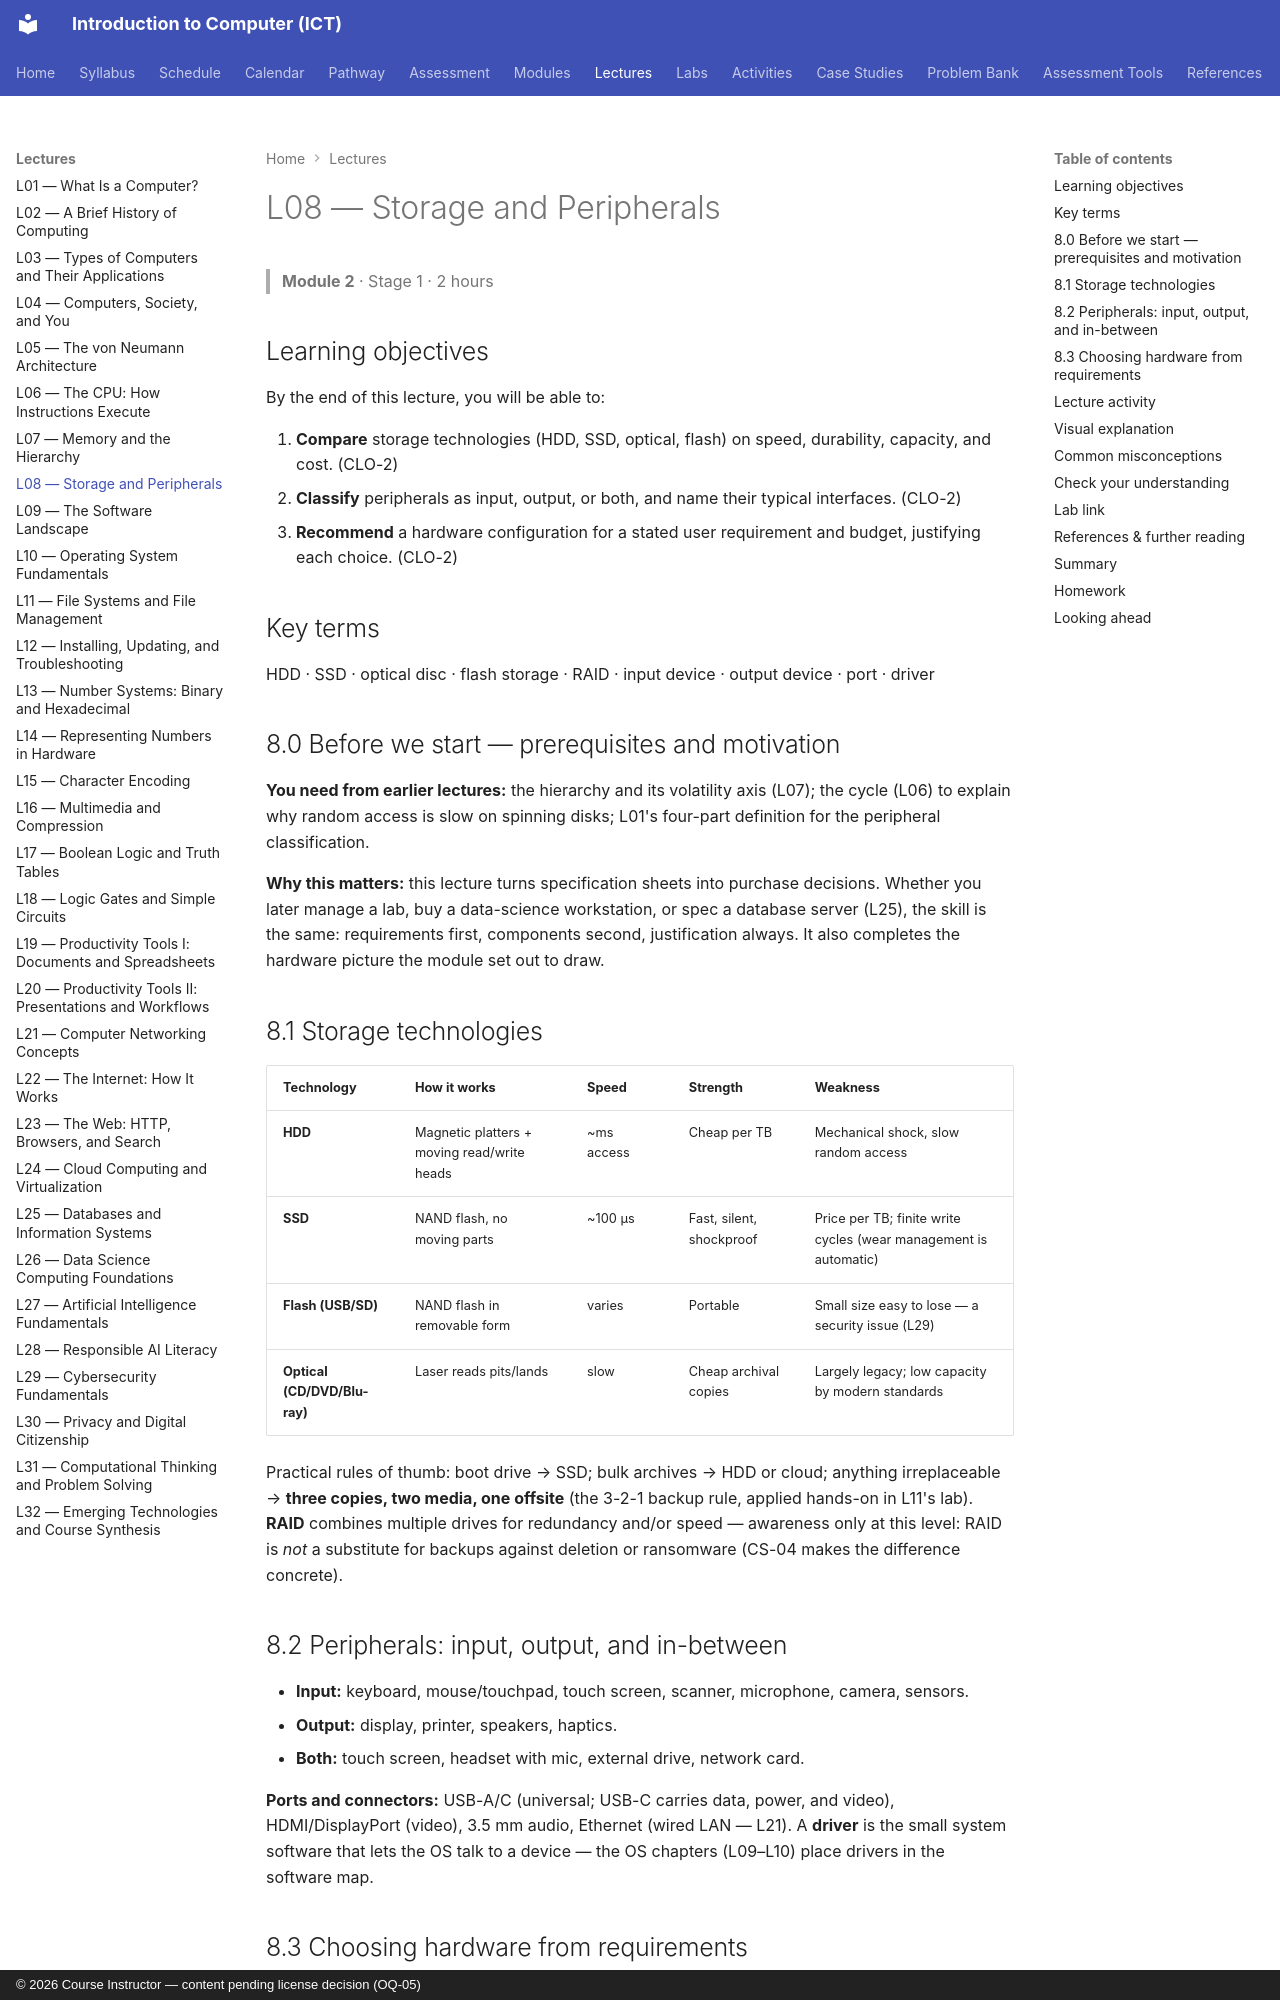

repository: nadeem-majeedch/Introduction-to-Computer-ICT-Course · page: lectures/L08-storage-and-peripherals/index.html · generator: mkdocs · copyright: © 2026 Course Instructor — content pending license decision (OQ-05)

---
lecture: L08
module: 2
title: Storage and Peripherals
stage: 1
outcomes: [CLO-2]
---

# L08 — Storage and Peripherals

> **Module 2** · Stage 1 · 2 hours

## Learning objectives

By the end of this lecture, you will be able to:

1. **Compare** storage technologies (HDD, SSD, optical, flash) on speed, durability, capacity, and cost. (CLO-2)
2. **Classify** peripherals as input, output, or both, and name their typical interfaces. (CLO-2)
3. **Recommend** a hardware configuration for a stated user requirement and budget, justifying each choice. (CLO-2)

## Key terms

HDD · SSD · optical disc · flash storage · RAID · input device · output device · port · driver

## 8.0 Before we start — prerequisites and motivation

**You need from earlier lectures:** the hierarchy and its volatility axis (L07); the cycle (L06) to explain why random access is slow on spinning disks; L01's four-part definition for the peripheral classification.

**Why this matters:** this lecture turns specification sheets into purchase decisions. Whether you later manage a lab, buy a data-science workstation, or spec a database server (L25), the skill is the same: requirements first, components second, justification always. It also completes the hardware picture the module set out to draw.

## 8.1 Storage technologies

| Technology | How it works | Speed | Strength | Weakness |
|---|---|---|---|---|
| **HDD** | Magnetic platters + moving read/write heads | ~ms access | Cheap per TB | Mechanical shock, slow random access |
| **SSD** | NAND flash, no moving parts | ~100 µs | Fast, silent, shockproof | Price per TB; finite write cycles (wear management is automatic) |
| **Flash (USB/SD)** | NAND flash in removable form | varies | Portable | Small size easy to lose — a security issue (L29) |
| **Optical (CD/DVD/Blu-ray)** | Laser reads pits/lands | slow | Cheap archival copies | Largely legacy; low capacity by modern standards |

Practical rules of thumb: boot drive → SSD; bulk archives → HDD or cloud; anything irreplaceable → **three copies, two media, one offsite** (the 3-2-1 backup rule, applied hands-on in L11's lab). **RAID** combines multiple drives for redundancy and/or speed — awareness only at this level: RAID is *not* a substitute for backups against deletion or ransomware (CS-04 makes the difference concrete).

## 8.2 Peripherals: input, output, and in-between

- **Input:** keyboard, mouse/touchpad, touch screen, scanner, microphone, camera, sensors.
- **Output:** display, printer, speakers, haptics.
- **Both:** touch screen, headset with mic, external drive, network card.

**Ports and connectors:** USB-A/C (universal; USB-C carries data, power, and video), HDMI/DisplayPort (video), 3.5 mm audio, Ethernet (wired LAN — L21). A **driver** is the small system software that lets the OS talk to a device — the OS chapters (L09–L10) place drivers in the software map.
